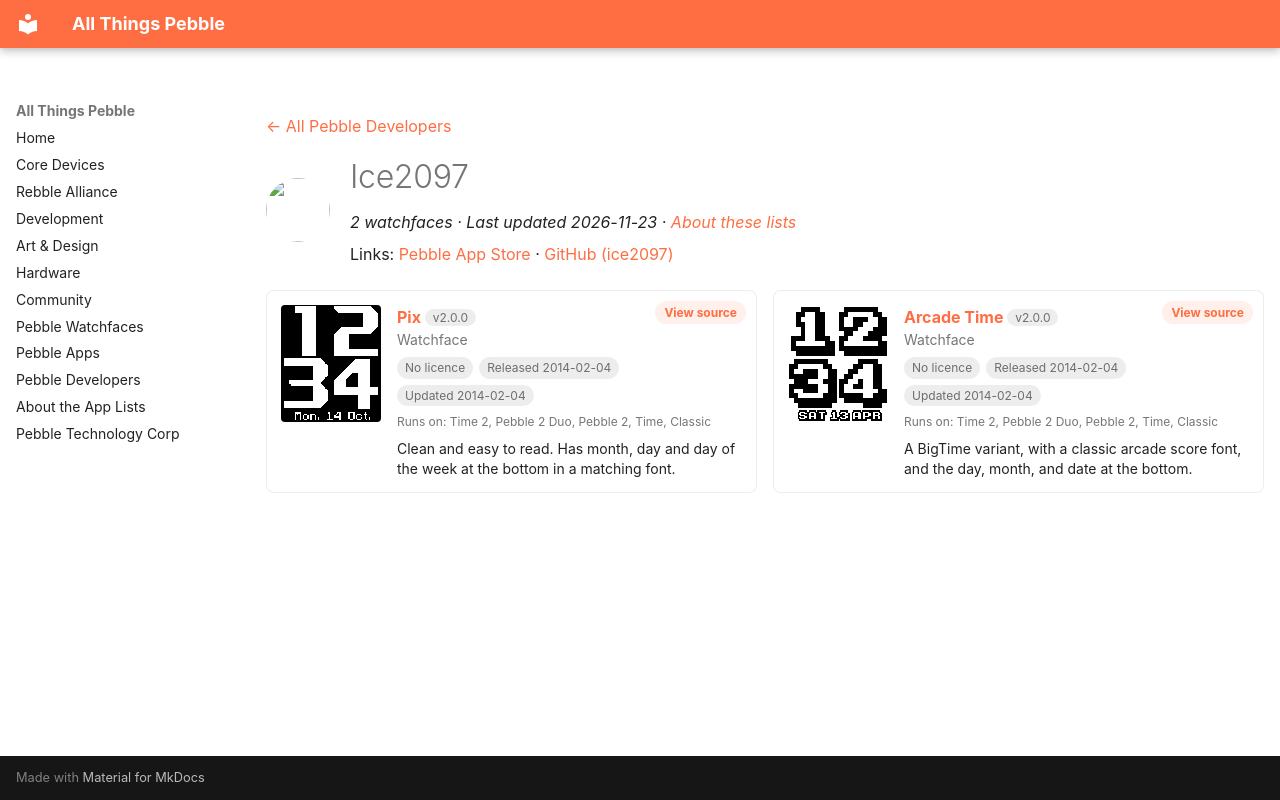

repository: saltedlolly/all-things-pebble · page: developers/ice2097.html · generator: mkdocs

---
title: "Ice2097"
hide:
  - toc
---

<!-- Generated by scripts/update_app_directory.py: do not edit by hand -->
[← All Pebble Developers](../developers.md)

<div class="dev-header" markdown>
<img class="dev-avatar" src="https://github.com/ice2097.png?size=128" alt="" width="64" height="64" loading="lazy" onerror="this.remove()">
<div class="dev-intro" markdown>

# Ice2097

*2 watchfaces · Last updated 2026-11-23 · [About these lists](../about-app-lists.md)*

Links: [Pebble App Store](https://apps.repebble.com/apps/dev/ice2097_52f060be61b75250fb0016d1) · [GitHub (ice2097)](https://github.com/ice2097)

</div>
</div>

<div class="dev-controls" data-search-exclude hidden>
<div class="dev-filter" role="group" aria-label="Show"><button type="button" data-filter="all" aria-pressed="true">All <span>2</span></button><button type="button" data-filter="watchface" aria-pressed="false">Watchfaces <span>2</span></button><button type="button" data-filter="watchapp" aria-pressed="false" disabled>Apps <span>0</span></button></div>
<label class="dev-sort">Sort by <select><option value="updated">Recently updated</option><option value="released">Newest release</option><option value="title">A–Z</option></select></label>
</div>

<div class="app-grid dev-apps" data-search-exclude>
<div class="app-card" data-type="watchface" data-title="pix" data-released="2014-02-04" data-updated="2014-02-04">
<a class="app-shot" href="https://apps.repebble.com/52f07bb23fbdbae612000961" data-search-exclude><img src="../images/apps/52f07bb23fbdbae612000961.png" alt="Pix" loading="lazy"></a>
<div class="app-info">
<h2 class="app-name" id="app-52f07bb23fbdbae612000961"><a href="https://apps.repebble.com/52f07bb23fbdbae612000961">Pix</a> <span class="app-version" title="Latest version" data-search-exclude>v2.0.0</span></h2>
<a class="app-source" href="https://github.com/ice2097/Pix2" title="Source code" data-search-exclude>View source</a>
<div class="app-dev">Watchface</div>
<div class="app-tags" data-search-exclude><span class="app-licence app-licence--none" title="Licence">No licence</span> <span title="First published in the app store">Released 2014-02-04</span> <span title="Latest release in the app store">Updated 2014-02-04</span></div>
<div class="app-watches" title="Supported watches" data-search-exclude>Runs on: Time 2, Pebble 2 Duo, Pebble 2, Time, Classic</div>
<p class="app-desc">Clean and easy to read. Has month, day and day of the week at the bottom in a matching font.</p>
</div>
</div>
<div class="app-card" data-type="watchface" data-title="arcade time" data-released="2014-02-04" data-updated="2014-02-04">
<a class="app-shot" href="https://apps.repebble.com/52f072e93fbdba5287001a81" data-search-exclude><img src="../images/apps/52f072e93fbdba5287001a81.png" alt="Arcade Time" loading="lazy"></a>
<div class="app-info">
<h2 class="app-name" id="app-52f072e93fbdba5287001a81"><a href="https://apps.repebble.com/52f072e93fbdba5287001a81">Arcade Time</a> <span class="app-version" title="Latest version" data-search-exclude>v2.0.0</span></h2>
<a class="app-source" href="https://github.com/ice2097/Arcade_Time" title="Source code" data-search-exclude>View source</a>
<div class="app-dev">Watchface</div>
<div class="app-tags" data-search-exclude><span class="app-licence app-licence--none" title="Licence">No licence</span> <span title="First published in the app store">Released 2014-02-04</span> <span title="Latest release in the app store">Updated 2014-02-04</span></div>
<div class="app-watches" title="Supported watches" data-search-exclude>Runs on: Time 2, Pebble 2 Duo, Pebble 2, Time, Classic</div>
<p class="app-desc">A BigTime variant, with a classic arcade score font, and the day, month, and date at the bottom.</p>
</div>
</div>
</div>
